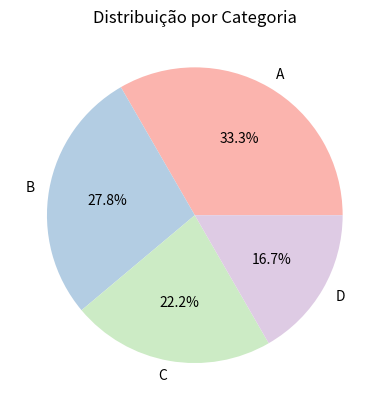

Reproduce this figure in Python.
import matplotlib.pyplot as plt
import matplotlib.cm as cm

categorias = ['A','B','C','D']
valores = [30,25,20,15]

# Configurações de cores
cores_pastel = cm.get_cmap('Pastel1')

# Criação de gráfico de pizza com cor pastel
plt.pie(
    valores,
    labels=categorias,
    colors=cores_pastel(range(len(categorias))),
    autopct='%1.1f%%'
)

# Personalizaçao do gráfico
plt.title('Distribuição por Categoria')

# Exibe o gráfico
plt.show()
